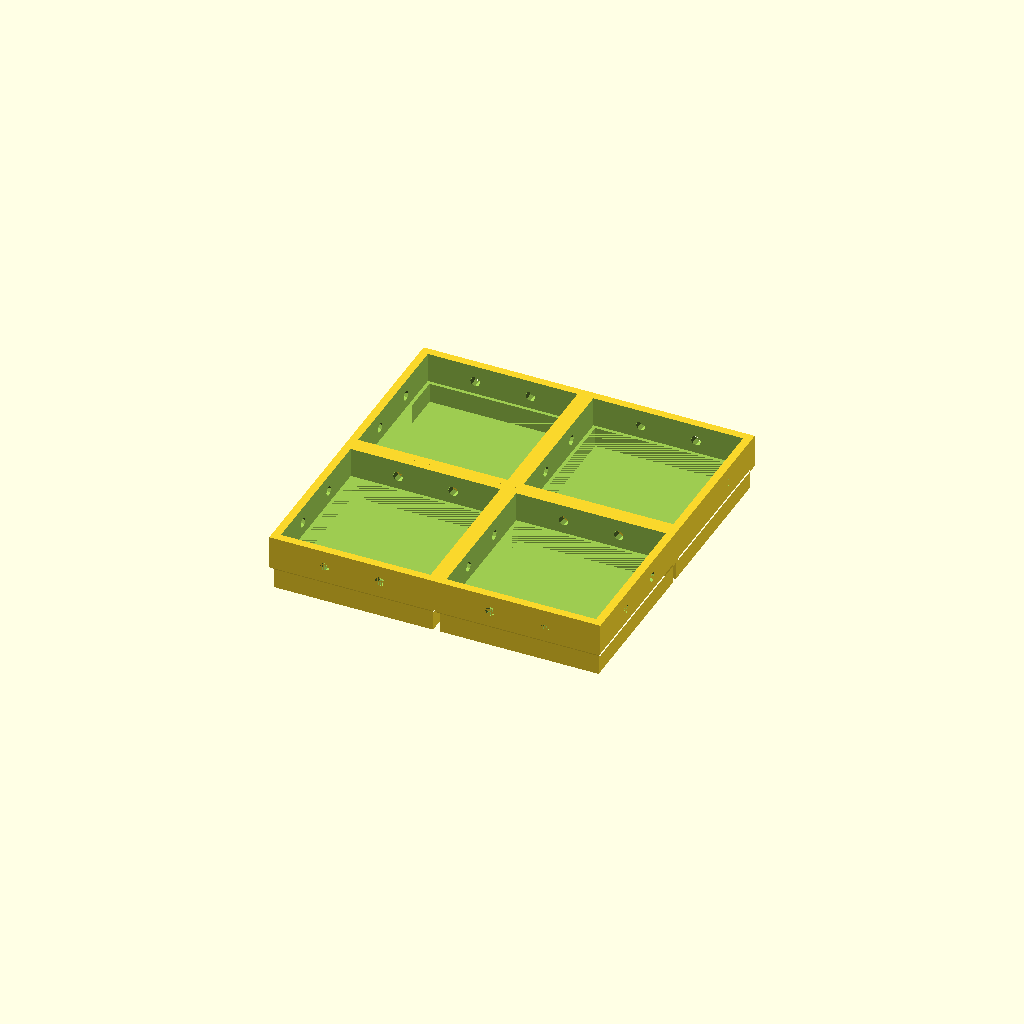
Cell 1 — every parameter at its default value.
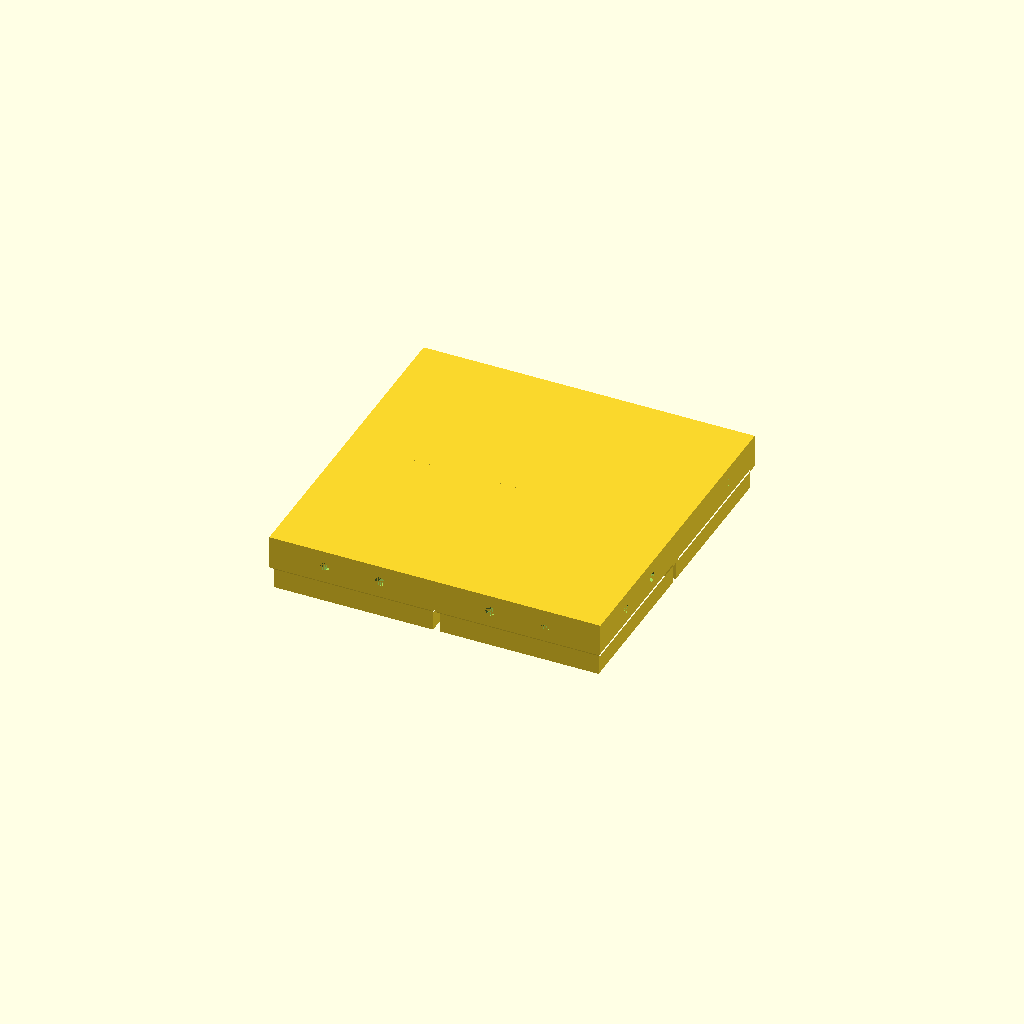
Cell 2: cutouts = false (everything else at default).
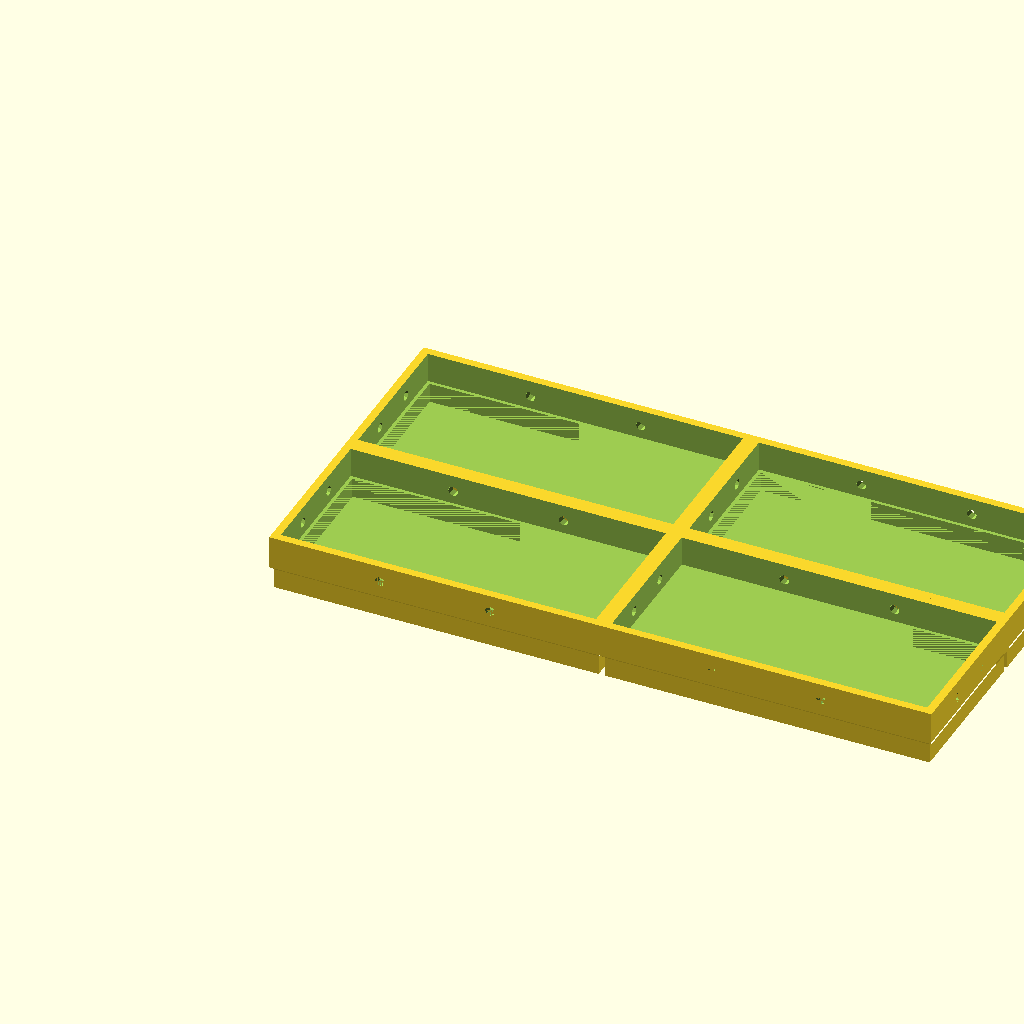
Cell 3: tilewidth = 50 (everything else at default).
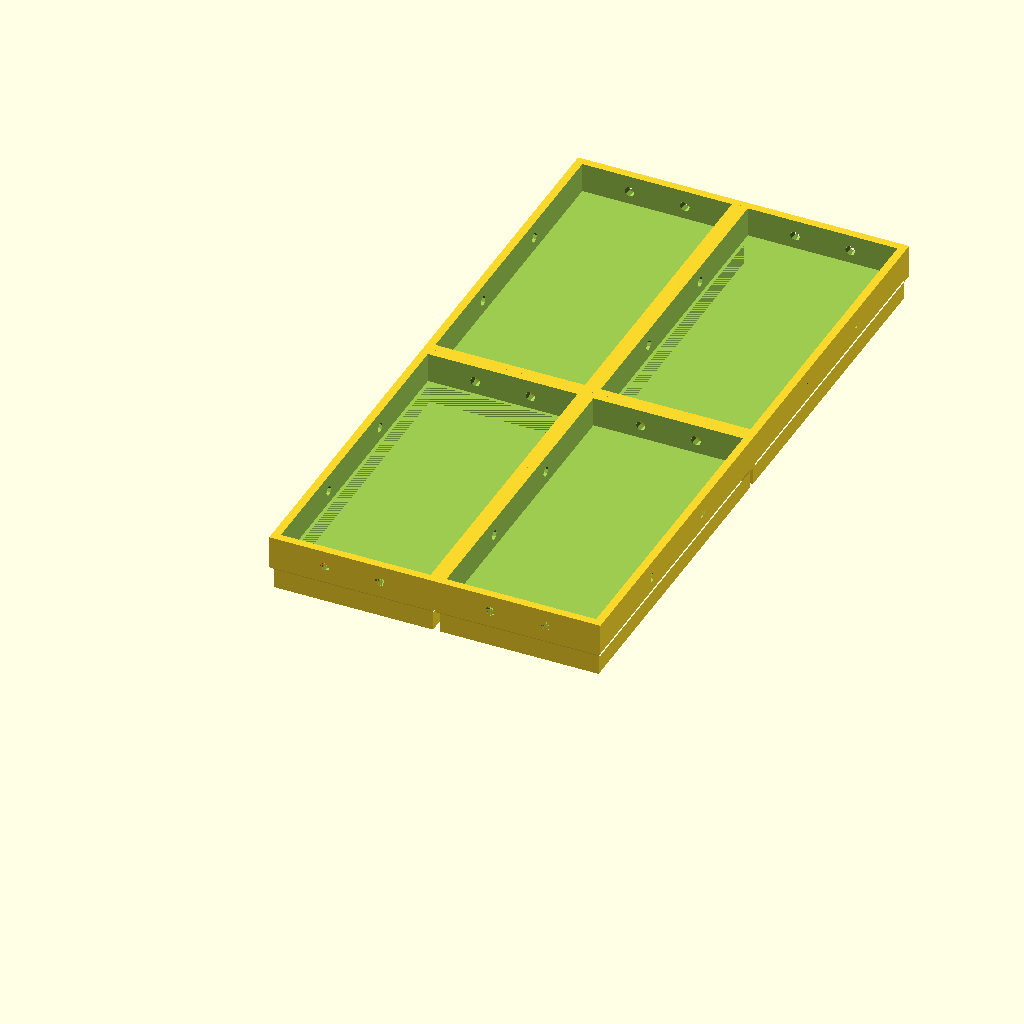
Cell 4 — tiledepth set to 50, the other parameters unchanged.
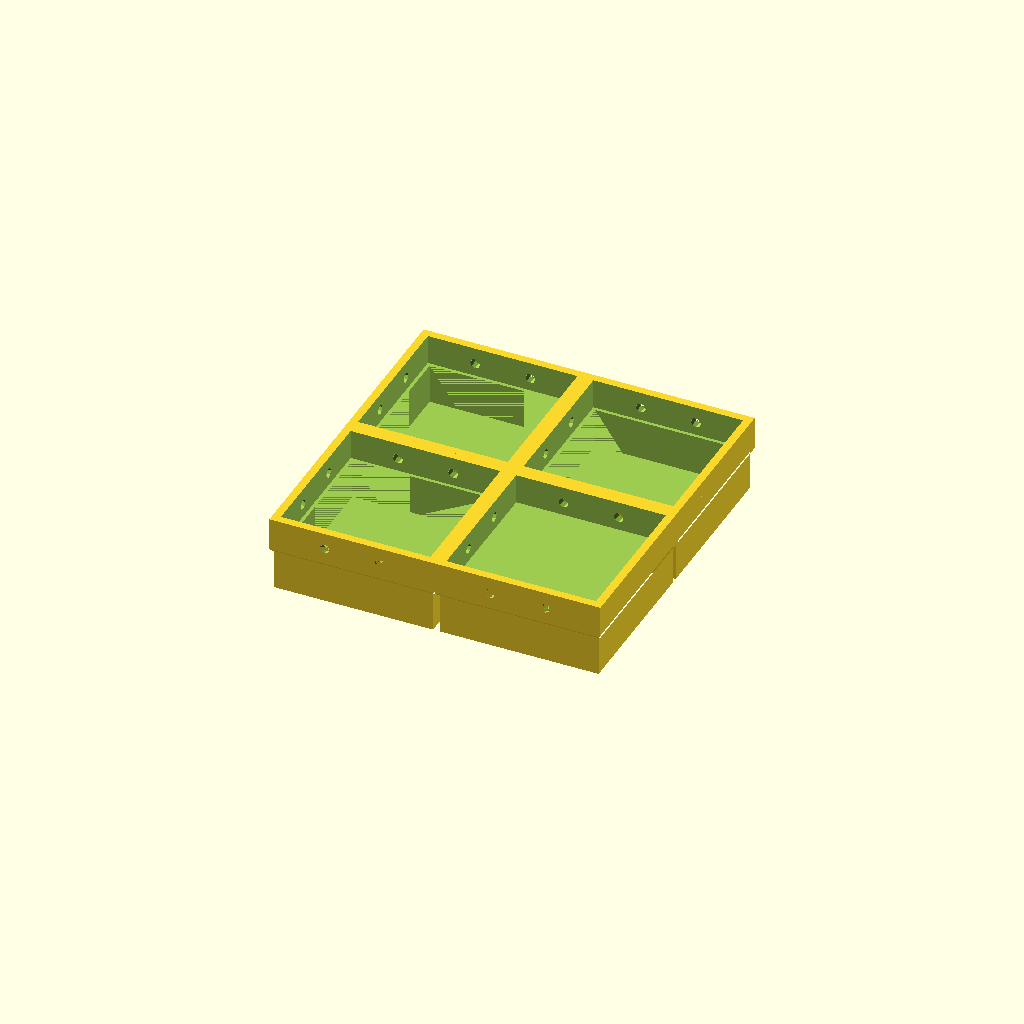
Cell 5 — tileheight set to 6, the other parameters unchanged.
One fixed orthographic camera (rotation 55°, 0°, 25°; colour scheme Cornfield) for every cell.
OpenSCAD source file inputs/thingiverse/files/thing-3493993/files/tilecreator1.scad:
// Version 1.2



// Tile sizes of 25 are standard for most open tile bases
tilewidth = 25;
tiledepth = 25;

// Tile height is the height of each indiviual tile stone
tileheight = 3;
// Base height is the height from chamfer to table
baseheight = 5;

// Gap defines the space between each tile stone
gap = 1;



// Use cols and rows to define simple stone layouts
cols = 2;
rows = 2;

// Use a tileset of vectors to define a unique layout shape
tileset = [];
//tileset = [[0,0],[0,1],[0,2],[1,2],[2,2],[2,1],[2,0]];



// Cutouts uf you want to remove the top(bottom? and keep your bases clean
cutouts = true;
// The distance of the walls on the inside, 1.2 will work great with most 0.4 printer nozzles
wallsize = 1.2;
// Topsize ironically is the part that prints against the bed
topsize = 1;



// Use threadholes if you want to connect your tilesets together
threadholes = 2; // [0:0,1:1,2:2,3:3,4:4]
threadholesize = 0.75;











module pyramid(w,d,h,ch) {
    
    difference(){
    polyhedron(
    points=[
        [0,0,0],
        [w,0,0],
        [w,d,0],
        [0,d,0],
        [w*0.5,d*0.5,h]
    ],
    faces=[
        [0,1,2,3],
        [0,4,1],
        [1,4,2],
        [2,4,3],
        [3,4,0]
    ]
    );
    translate([0,0,ch])
    cube([w,d,h]);
    }
}

//rotate([180,0,0])
//translate([0,-50,-5])
//pyramid(50,50,25,5);


module newtile(w,d,h,g,b){
    hg = g*0.5;
    difference(){
        polyhedron
        (points = [
            [hg, hg, 0], // 0
            [w-hg, hg, 0], // 1
            [w-hg, d-hg, 0], // 2
            [hg, d-hg, 0], // 3
        
            [hg, hg, h], // 4
            [w-hg, hg, h], // 5
            [w-hg, d-hg, h], // 6
            [hg, d-hg, h], // 7
        
            [0, 0, h+hg], // 8
            [w, 0, h+hg], // 9
            [w, d, h+hg], // 10
            [0, d, h+hg], // 11
        
            [0, 0, h+b+hg], // 12
            [w, 0, h+b+hg], // 13
            [w, d, h+b+hg], // 14
            [0, d, h+b+hg] // 15
        ], 
        faces = [
            [0,1,2,3],
            [0,4,5,1],
            [1,5,6,2],
            [2,6,7,3],
            [3,7,4,0],
            [4,8,9,5],
            [5,9,10,6],
            [6,10,11,7],
            [7,11,8,4],
            [8,12,13,9],
            [9,13,14,10],
            [10,14,15,11],
            [11,15,12,8],
            [12,15,14,13]
        ]);
        if(cutouts) {
            translate([wallsize+hg,wallsize+hg,topsize])
            cube([w-g-wallsize*2,d-g-wallsize*2,h]);
             
            translate([wallsize,wallsize,h+g])
            cube([w-wallsize*2,d-wallsize*2,h+b+hg+topsize]);
        }
        if(threadholes>0){
            threadcount = threadholes+1;
            for(i=[1:threadholes]) {
                translate([w*0.5,d*(i/threadcount),h+hg+b*0.5])
                rotate([90,0,90])
                cylinder(
                    r1=threadholesize,
                    r2=threadholesize,
                    h=w,
                    $fn=8,
                    center=true
                );
                translate([w*(i/threadcount),d*0.5,h+hg+b*0.5])
                rotate([90,0,0])
                cylinder(
                    r1=threadholesize,
                    r2=threadholesize,
                    h=d,
                    $fn=8,
                    center=true
                );
            }
        }
    }
}

module tilegroup(p=[]) {
    if(len(p)==0)
        for(i = [0:cols*rows-1]) {
            tileat((i%cols),floor(i/cols));
        }
    else 
        for(i = [0:len(p)-1]) {
            tileat(p[i][0],p[i][1]);
        }
}

module tileat(x,y) {
    translate([tilewidth*x,tiledepth*y,0])
    newtile(
        tilewidth,
        tiledepth,
        tileheight,
        gap,
        baseheight
    );
}

tilegroup(tileset);
Parameter table extracted from the source (name, type, default, range or options):
tilewidth: number, default 25
tiledepth: number, default 25
tileheight: number, default 3
baseheight: number, default 5
gap: number, default 1
cols: number, default 2
rows: number, default 2
cutouts: bool, default true
wallsize: number, default 1.2
topsize: number, default 1
threadholes: number, default 2, options 0, 1, 2, 3, 4
threadholesize: number, default 0.75
